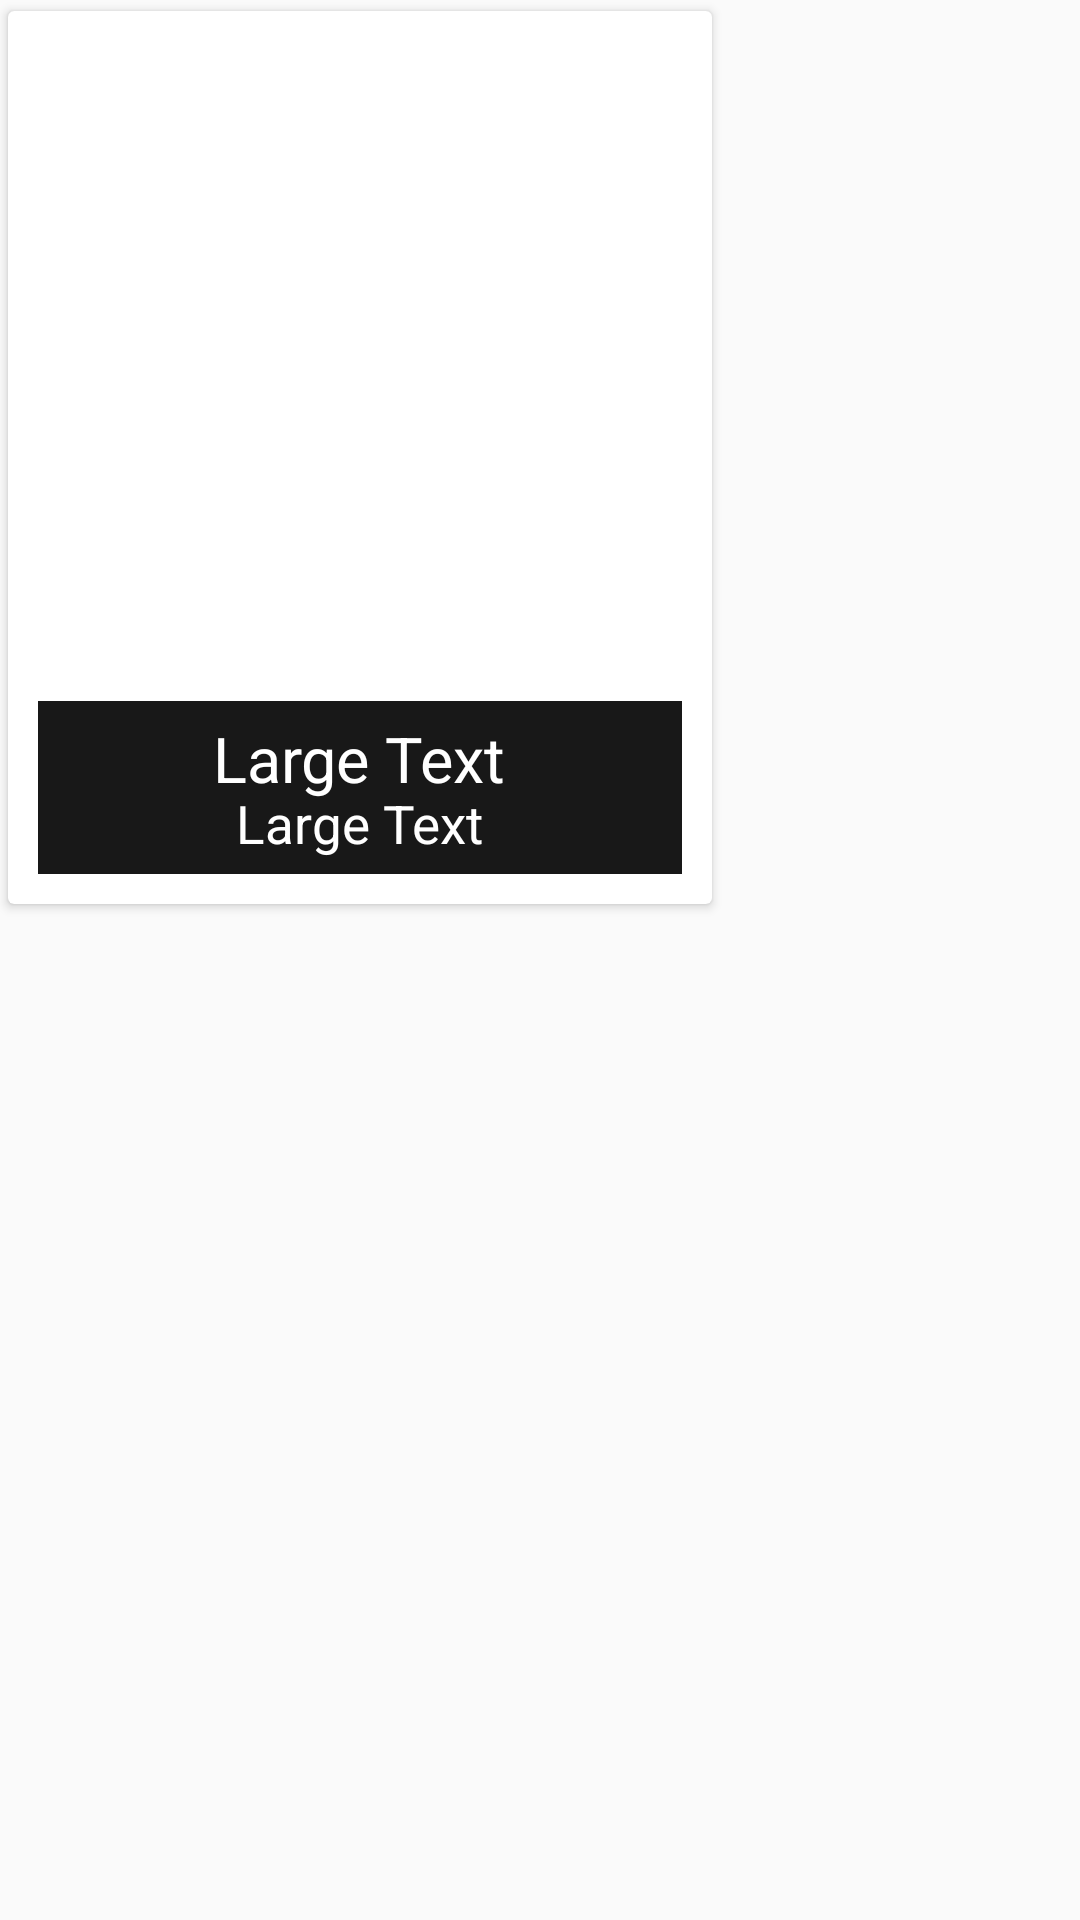

Here is an Android app screen rendered from its layout file. Give the layout XML and the strings, colors and styles it references.
<!-- AndroidManifest.xml: application theme AppTheme -->
<!-- res/layout/customer_itemlistview.xml -->
<?xml version="1.0" encoding="utf-8"?>
<RelativeLayout xmlns:android="http://schemas.android.com/apk/res/android"
    xmlns:card_view="http://schemas.android.com/apk/res-auto"
    android:orientation="vertical"
    android:layout_width="match_parent"
    android:layout_height="match_parent">

    <android.support.v7.widget.CardView
        android:layout_width="240dp"
        android:layout_height="305dp"
        android:id="@+id/relativeLayout"
        card_view:cardCornerRadius="2dp"
        card_view:contentPadding="0dp"
        card_view:cardElevation="2sp"
        card_view:cardUseCompatPadding="true"
        >
        <RelativeLayout
            android:layout_width="match_parent"
            android:layout_height="match_parent"
            android:padding="10dp"
            android:background="@drawable/ripple"
            android:id="@+id/rTile">

            <ImageView
                android:layout_width="230dp"
                android:layout_height="220dp"
                android:id="@+id/itemicon"
                android:layout_alignParentTop="true"
                android:layout_alignParentStart="true"
                android:src="@drawable/salad"
                android:scaleType="fitCenter" />

            <RelativeLayout
                android:layout_width="match_parent"
                android:layout_height="match_parent"
                android:layout_alignParentStart="true"
                android:layout_below="@+id/itemicon"
                android:padding="5dp"
                android:orientation="vertical"
                android:gravity="center"
                android:background="#e7000000">

                <LinearLayout
                    android:orientation="vertical"
                    android:layout_width="wrap_content"
                    android:layout_height="30dp"
                    android:layout_centerHorizontal="true">

                    <TextView
                        android:layout_width="wrap_content"
                        android:layout_height="wrap_content"
                        android:textAppearance="?android:attr/textAppearanceLarge"
                        android:text="Large Text"
                        android:id="@+id/itemtitle"
                        android:textColor="#ffffff"
                        android:layout_below="@+id/relativeLayout"
                        android:layout_alignParentEnd="true"
                        android:textSize="21dp" />

                </LinearLayout>

                <TextView
                    android:layout_width="wrap_content"
                    android:layout_height="wrap_content"
                    android:textAppearance="?android:attr/textAppearanceLarge"
                    android:text="Large Text"
                    android:id="@+id/itemprice"
                    android:textSize="17.5dp"
                    android:textColor="#ffffff"
                    android:layout_gravity="left|center"
                    android:layout_alignParentBottom="true"
                    android:layout_centerHorizontal="true"
                    android:layout_marginTop="2dp" />

            </RelativeLayout>
        </RelativeLayout>
    </android.support.v7.widget.CardView>

</RelativeLayout>
<!-- resources referenced by this layout -->
<resources>
  <!-- drawable ripple (drawable) -->
  <?xml version="1.0" encoding="utf-8"?>
      <ripple xmlns:android="http://schemas.android.com/apk/res/android"  android:color="@color/colorAccent">
  
  
      </ripple>
  <style name="AppTheme" parent="Theme.AppCompat.Light">
          
  
          
          <item name="colorPrimary">@color/colorPrimary</item>
          <item name="colorPrimaryDark">@color/colorPrimaryDark</item>
          <item name="colorAccent">@color/colorAccent</item>
      </style>
  <color name="colorAccent">#e53935</color>
  <color name="colorPrimary">#ffffff</color>
  <color name="colorPrimaryDark">#FAFAFA</color>
</resources>
